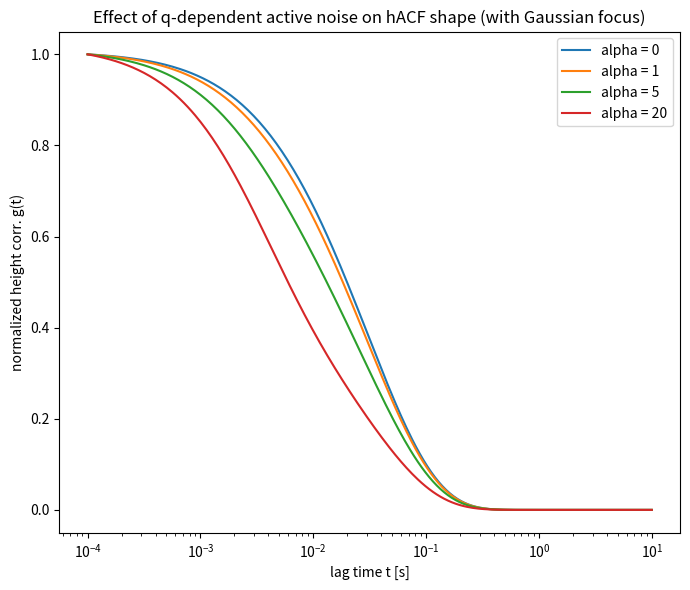

Source code (Python):
import numpy as np
import matplotlib.pyplot as plt


# -------------------------------
# 1. Relaxation rate T(q, h)
# -------------------------------

def fluctuation_coeff(q, h, eta, sigma, gamma, kappa=20 * 4.11e-21):
    """
    Relaxation rate T(q, h) [1/s] for each Fourier mode q,
    matching the structure of your FluctuationCoeff in MATLAB + LaTeX.
    """
    q = np.asarray(q)

    # base (no-wall) part
    f1 = (kappa * q**4 + sigma * q**2 + gamma) / (4.0 * eta * q)

    # wall correction factor
    fac = h * q
    sinh_fac = np.sinh(fac)
    cosh_fac = np.cosh(fac)
    fac2 = fac**2

    numerator = 2.0 * (sinh_fac**2 - fac2)
    denominator = (
        sinh_fac**2
        - fac2
        + sinh_fac * cosh_fac
        + fac
    )

    f2 = numerator / denominator
    f2 = np.where(np.isnan(f2), np.inf, f2)

    return f1 * f2

def fluctuation_coeff_two_walls(q, h_bot, h_top, eta, sigma, gamma, kappa=20*4.11e-21):
    q = np.asarray(q)
    Kq = kappa * q**4 + sigma * q**2 + gamma

    def f_single(x):
        sinhx = np.sinh(x)
        coshx = np.cosh(x)
        x2 = x**2
        num = 2.0 * (sinhx**2 - x2)
        den = sinhx**2 - x2 + sinhx*coshx + x
        out = num / den
        return np.where(np.isnan(out), np.inf, out)

    f_bot = f_single(h_bot * q)
    f_top = f_single(h_top * q)

    F = 0.5 * (f_bot + f_top)

    return (Kq / (4.0 * eta * q)) * F


# -------------------------------
# 2. Height correlation from q-sum
# -------------------------------

def height_corr_from_weights(t, q, Tq, Wq):
    """
    Compute normalized height correlation g(t) = C(t)/C(0) given:

      Tq : relaxation rates T(q) [1/s]
      Wq : weights W(q)

    C(t) ∝ sum_q W(q) e^{-T(q) t}  (Riemann sum).
    """
    t = np.asarray(t)
    Tq = np.asarray(Tq)
    Wq = np.asarray(Wq)

    exp_term = np.exp(-np.outer(t, Tq))   # shape (Nt, Nq)
    Ct = exp_term @ Wq                   # (Nt,)

    if Ct[0] != 0:
        g = Ct / Ct[0]
    else:
        g = Ct
    return g


# -------------------------------
# 3. Activity profile A(q)
# -------------------------------

def active_profile(q, q_center, width, alpha):
    """
    A(q) = alpha * exp(- (q - q_center)^2 / (2 width^2))

    Dimensionless "activity field" that multiplies kBT in the weights.
    alpha controls the amplitude of activity.
    """
    return alpha * np.exp(- (q - q_center)**2 / (2.0 * width**2))


# -------------------------------
# 4. Driver: show how g(t) changes with alpha
# -------------------------------

def run_active_weight_demo():
    # Effective plasma-membrane-like parameters
    eta = 1.2e-3      # Pa·s
    sigma = 2e-5      # J/m^2
    gamma = 1e7       # J/m^4
    kappa = 20 * 4.11e-21  # ~20 kBT
    h_avg = 40e-9     # 40 nm

    # q-range as in your analysis
    q_min = (gamma / kappa)**0.25
    q_max = 1.0 / h_avg
    Nq = 400
    q = np.linspace(q_min, q_max, Nq)

    # Relaxation rates T(q)
    Tq = fluctuation_coeff(q, h_avg, eta, sigma, gamma, kappa=kappa)
    Tq = np.maximum(Tq, 0.0)

    # Denominator K(q) = kappa q^4 + sigma q^2 + gamma
    Kq = kappa * q**4 + sigma * q**2 + gamma

    # Gaussian focus (beam waist)
    w_beam = 280e-9                       # detection beam waist [m]
    w_q = np.exp(-w_beam**2 * q**2 / 4.0) # Fourier-space detection profile

    # Choose an "actively driven" band of modes (adjust as you like)
    q_center = q_min * 2.5
    width = (q_max - q_min) * 0.05

    # Time axis for correlation (log-spaced to mimic your plots)
    t = np.logspace(-4, 1, 300)   # 10^-4 to 10^1 s

    # Different activity amplitudes
    alphas = [0.0, 1.0, 5.0, 20.0]

    plt.figure(figsize=(7, 6))

    for alpha in alphas:
        # A(q) from active theory: kBT -> kBT [1 + A(q)]
        A_q = active_profile(q, q_center, width, alpha)

        # Weights including detection and activity:
        # W(q) ∝ w(q)^2 [1 + A(q)] / K(q)
        Wq = (w_q**2) * (1.0 + A_q) / Kq

        # Compute normalized correlation
        g_t = height_corr_from_weights(t, q, Tq, Wq)

        label = f"alpha = {alpha:g}"
        plt.semilogx(t, g_t, label=label)

    plt.xlabel("lag time t [s]")
    plt.ylabel("normalized height corr. g(t)")
    plt.title("Effect of q-dependent active noise on hACF shape (with Gaussian focus)")
    plt.legend()
    plt.tight_layout()
    plt.show()


if __name__ == "__main__":
    run_active_weight_demo()
